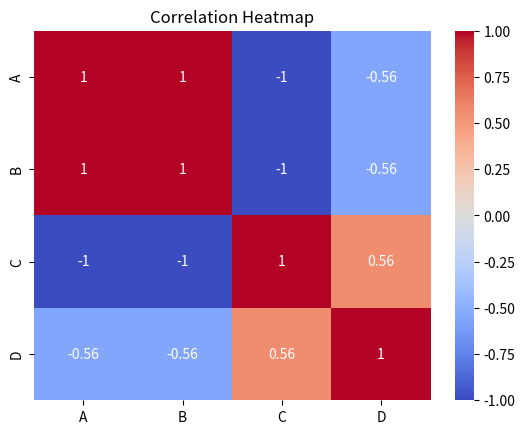

Generate this figure with matplotlib:
import seaborn as sns
import matplotlib.pyplot as plt
import pandas as pd

# Example correlation data
data = pd.DataFrame(
    {
        "A": [1, 2, 3, 4, 5],
        "B": [2, 4, 6, 8, 10],
        "C": [-3, -6, -9, -12, -15],
        "D": [1, 3, 6, 0, -4],
    }
)
corr = data.corr()

# Plot heatmap
sns.heatmap(corr, annot=True, cmap="coolwarm")
plt.title("Correlation Heatmap")
plt.show()
